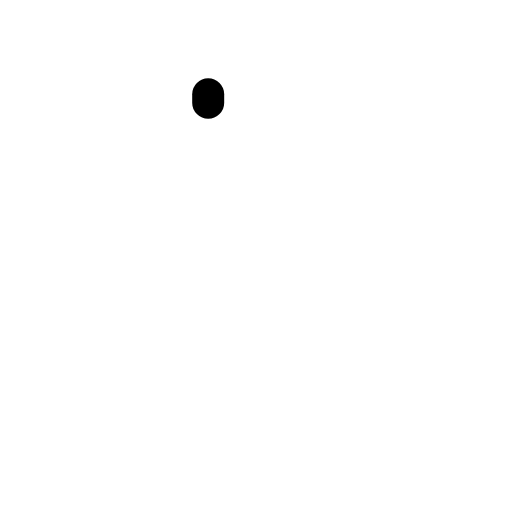
t = 0.00 s
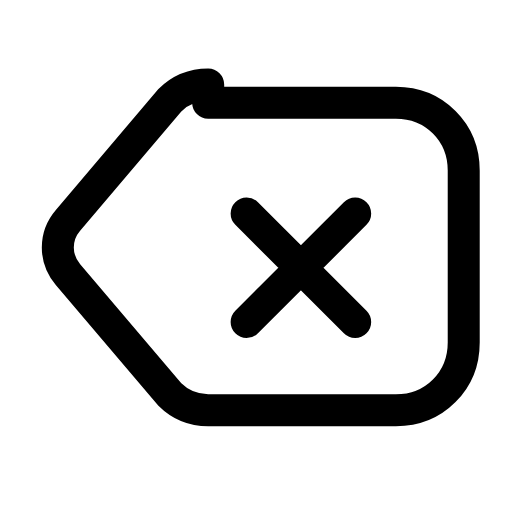
t = 0.24 s
t = 0.47 s: frame unchanged from t = 0.24 s, image omitted
t = 0.68 s: frame unchanged from t = 0.24 s, image omitted
t = 0.95 s: frame unchanged from t = 0.24 s, image omitted
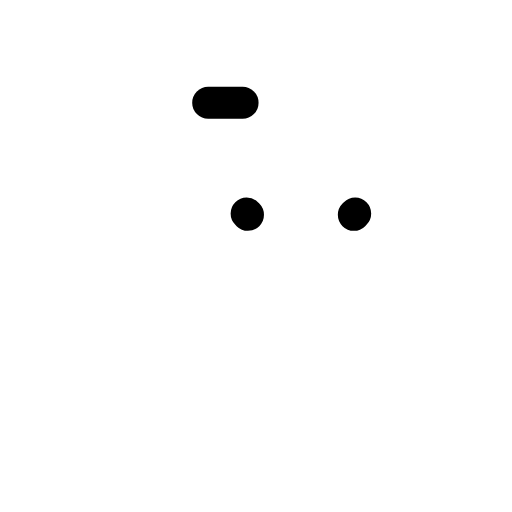
t = 1.17 s

The animated SVG that drew these frames (rendered in a browser with its animation timeline set to each time). Animation: 2 SMIL elements (animate=2); one cycle of 1.40 s, repeats indefinitely.

<svg xmlns="http://www.w3.org/2000/svg" width="24" height="24" viewBox="0 0 24 24" fill="none"><g transform="translate(-0.735 -0.698) scale(1.06)"><path stroke="currentColor" stroke-width="1.415" stroke-linecap="round" stroke-linejoin="round" fill="none" d="M9.9 5.2L18.2 5.2C19.9 5.2 21.2 6.5 21.2 8.2L21.2 15.8C21.2 17.5 19.9 18.8 18.2 18.8L9.9 18.8C9.3 18.8 8.7 18.6 8.2 18.1L3.7 12.8C3.1 12.1 3.1 11.1 3.7 10.4L8.2 5.1C8.7 4.6 9.3 4.4 9.9 4.4Z" pathLength="1" stroke-dasharray="1"><animate attributeName="stroke-dashoffset" values="1;1;0;0;0;0;1;1;1" keyTimes="0;0;0.189;0.45;0.6;0.774;0.9;0.9;1" dur="1.4s" repeatCount="indefinite" calcMode="spline" keySplines="0.16 1 0.3 1;0.16 1 0.3 1;0.16 1 0.3 1;0.16 1 0.3 1;0.16 1 0.3 1;0.16 1 0.3 1;0.16 1 0.3 1;0.16 1 0.3 1"/></path><path stroke="currentColor" stroke-width="1.415" stroke-linecap="round" stroke-linejoin="round" fill="none" d="M11.6 10.1L16.4 14.9M16.4 10.1L11.6 14.9" pathLength="1" stroke-dasharray="1"><animate attributeName="stroke-dashoffset" values="1;1;0;0;0;0;1;1;1" keyTimes="0;0.0315;0.2205;0.45;0.6;0.753;0.879;0.9;1" dur="1.4s" repeatCount="indefinite" calcMode="spline" keySplines="0.16 1 0.3 1;0.16 1 0.3 1;0.16 1 0.3 1;0.16 1 0.3 1;0.16 1 0.3 1;0.16 1 0.3 1;0.16 1 0.3 1;0.16 1 0.3 1"/></path></g></svg>
